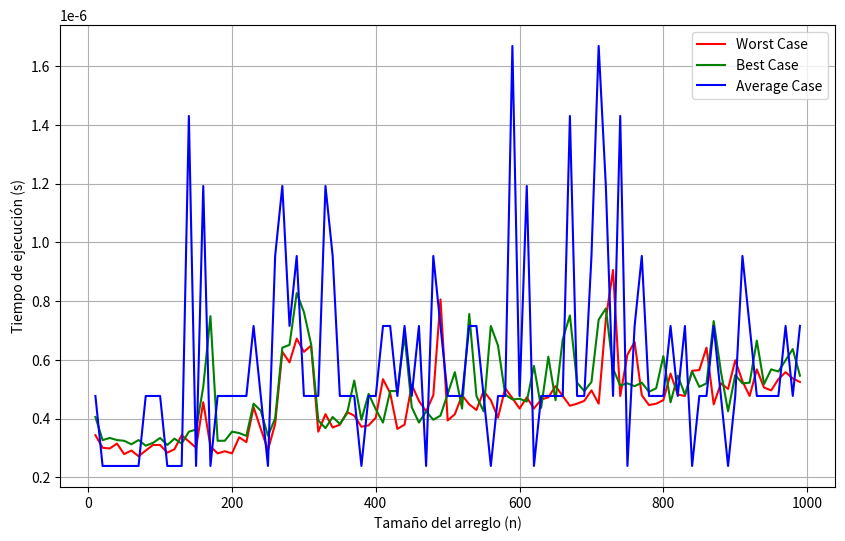

The matplotlib source for this figure:
import time
import numpy as np
import matplotlib.pyplot as plt

def insertion_sort(A): #Función Insertión sort
 for j in range(1,len(A)): #Iteraciones
    key = A[j]
    i = j - 1
    while i >= 0 and A[i] > key:#Comparaciones
      A[i + 1] = A[i]
      i = i - 1
    A[i + 1] = key
    return A

def best_case(n):
    return list(range(n)) # En orden

def worst_case(n):
    return list(range(n, 0, -1)) #Lista alrevez a partir de n

def average_case(n):
    return np.random.permutation(n).tolist()#listas nandom


sizes = list(range(10, 1000, 10)) #Lista de 1000 nums salto de 10
best_times = []
worst_times = []
average_times = []

for n in sizes:
    # Mejor caso
    best_time = []
    for _ in range(100): #Num-Iteraciones de proceso para graficar
        best_input = best_case(n)
        start = time.time()
        insertion_sort(best_input)
        end = time.time()
        best_time.append(end - start)
    best_times.append(np.mean(best_time))

    # Peor caso
    worst_time = []
    for _ in range(100):#Num-Iteraciones de proceso para graficar
        worst_input = worst_case(n)
        start = time.time()
        insertion_sort(worst_input)
        end = time.time()
        worst_time.append(end - start)
    worst_times.append(np.mean(worst_time))

    # Caso promedio
    avg_time = []
    for _ in range(100):#Num-Iteraciones de proceso para graficar
        avg_input = average_case(n)
        start = time.time()
        insertion_sort(avg_input)
        end = time.time()

    avg_time.append(end - start)
    average_times.append(np.mean(avg_time))

# Graficar los resultados
plt.figure(figsize=(10, 6))
plt.plot(sizes, best_times, label="Worst Case", color="red") #Peor caso-rojo
plt.plot(sizes, worst_times, label="Best Case", color="green") #Mejor caso- Verde
plt.plot(sizes, average_times, label="Average Case", color="blue") #Caso promedio - Azul
plt.xlabel("Tamaño del arreglo (n)")
plt.ylabel("Tiempo de ejecución (s)")
plt.legend()
plt.grid(True)
plt.show()
